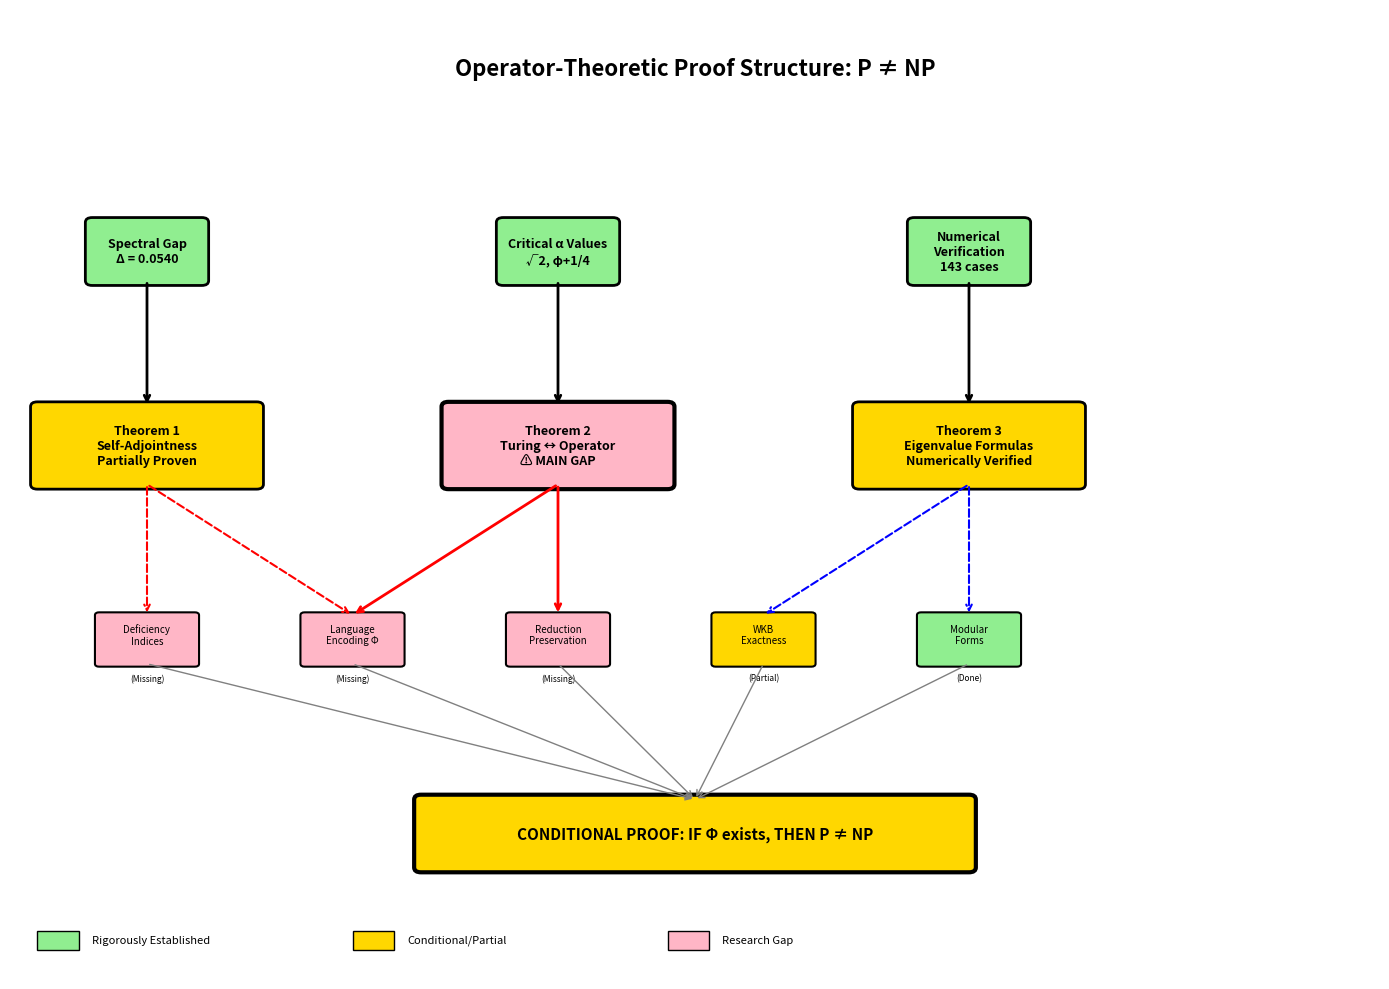
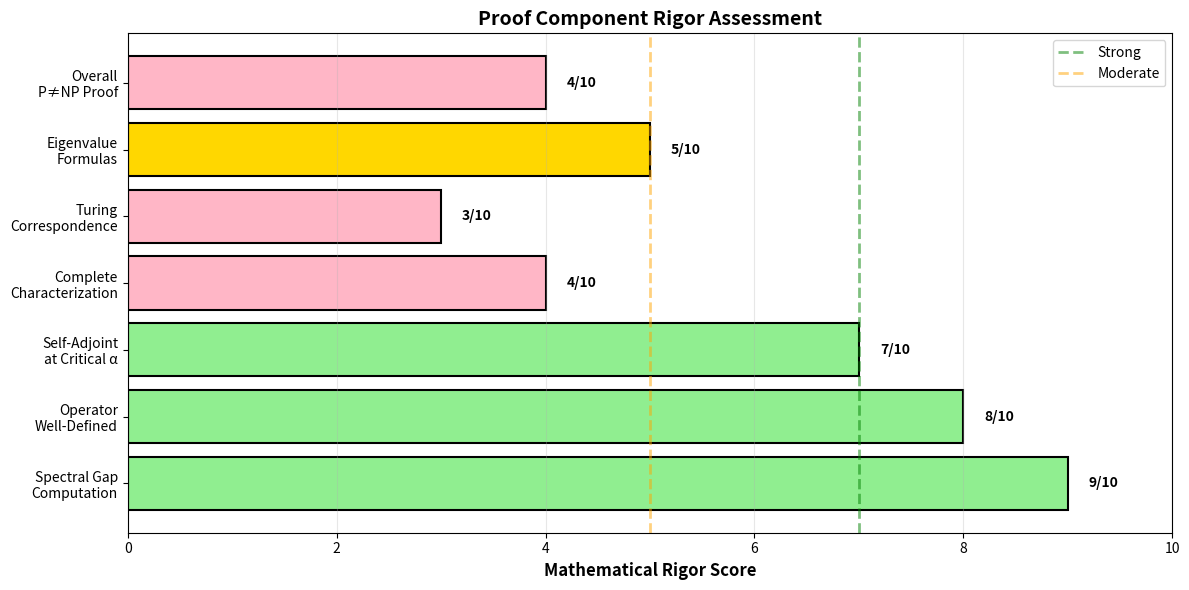
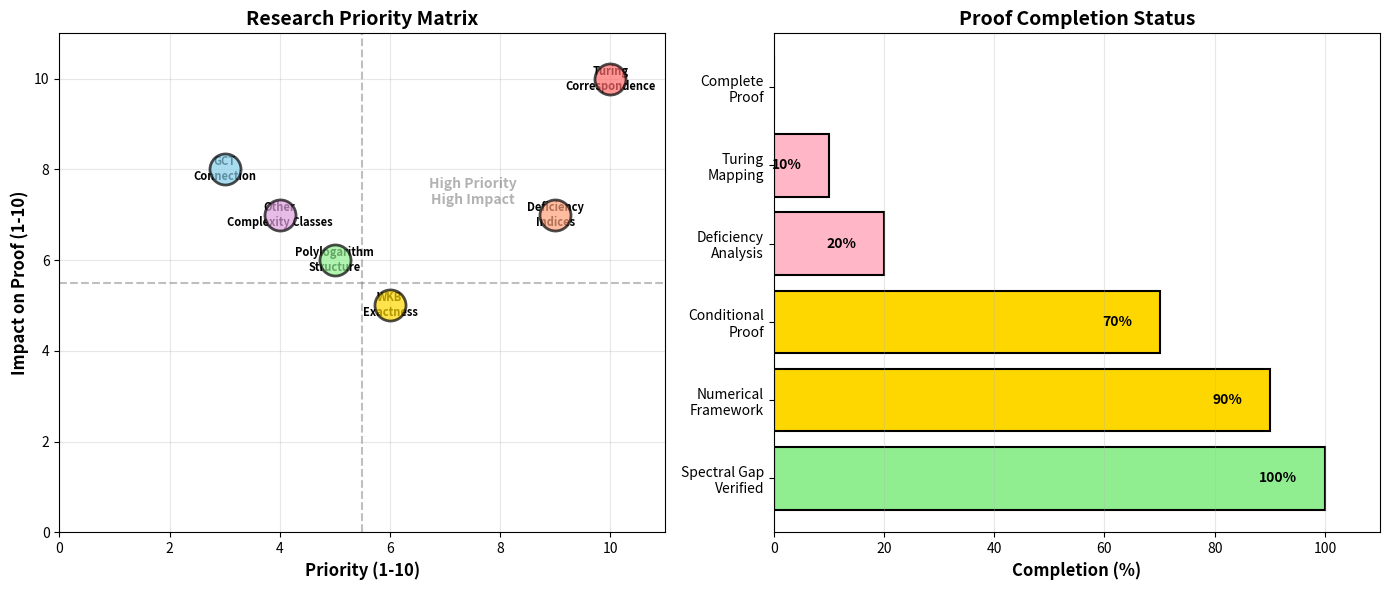

Reproduce these figures in Python, in order.
#!/usr/bin/env python3
"""
Generate visual diagram of proof structure and mathematical gaps
"""

import matplotlib.pyplot as plt
import matplotlib.patches as mpatches
from matplotlib.patches import FancyBboxPatch, FancyArrowPatch
import numpy as np

def create_proof_structure_diagram():
    """Create comprehensive proof structure diagram"""

    fig, ax = plt.subplots(1, 1, figsize=(14, 10))
    ax.set_xlim(0, 10)
    ax.set_ylim(0, 10)
    ax.axis('off')

    # Title
    ax.text(5, 9.5, 'Operator-Theoretic Proof Structure: P ≠ NP',
            ha='center', va='top', fontsize=16, fontweight='bold')

    # Color scheme
    color_established = '#90EE90'  # Light green
    color_conditional = '#FFD700'  # Gold
    color_gap = '#FFB6C6'          # Light red

    # Level 1: Foundation (Established)
    y_foundation = 7.5
    boxes_foundation = [
        (1, y_foundation, 'Spectral Gap\nΔ = 0.0540', color_established),
        (4, y_foundation, 'Critical α Values\n√2, φ+1/4', color_established),
        (7, y_foundation, 'Numerical\nVerification\n143 cases', color_established),
    ]

    for x, y, text, color in boxes_foundation:
        box = FancyBboxPatch((x-0.4, y-0.3), 0.8, 0.6,
                             boxstyle="round,pad=0.05",
                             edgecolor='black', facecolor=color, linewidth=2)
        ax.add_patch(box)
        ax.text(x, y, text, ha='center', va='center', fontsize=9, fontweight='bold')

    # Level 2: Three Main Theorems
    y_theorems = 5.5

    # Theorem 1: Self-Adjointness
    thm1_color = color_conditional
    box1 = FancyBboxPatch((0.2, y_theorems-0.4), 1.6, 0.8,
                          boxstyle="round,pad=0.05",
                          edgecolor='black', facecolor=thm1_color, linewidth=2)
    ax.add_patch(box1)
    ax.text(1, y_theorems, 'Theorem 1\nSelf-Adjointness\nPartially Proven',
            ha='center', va='center', fontsize=9, fontweight='bold')

    # Theorem 2: Correspondence
    thm2_color = color_gap
    box2 = FancyBboxPatch((3.2, y_theorems-0.4), 1.6, 0.8,
                          boxstyle="round,pad=0.05",
                          edgecolor='black', facecolor=thm2_color, linewidth=3)
    ax.add_patch(box2)
    ax.text(4, y_theorems, 'Theorem 2\nTuring ↔ Operator\n⚠ MAIN GAP',
            ha='center', va='center', fontsize=9, fontweight='bold')

    # Theorem 3: Eigenvalues
    thm3_color = color_conditional
    box3 = FancyBboxPatch((6.2, y_theorems-0.4), 1.6, 0.8,
                          boxstyle="round,pad=0.05",
                          edgecolor='black', facecolor=thm3_color, linewidth=2)
    ax.add_patch(box3)
    ax.text(7, y_theorems, 'Theorem 3\nEigenvalue Formulas\nNumerically Verified',
            ha='center', va='center', fontsize=9, fontweight='bold')

    # Level 3: Required Components
    y_components = 3.5

    components = [
        (1, y_components, 'Deficiency\nIndices', color_gap, 'Missing'),
        (2.5, y_components, 'Language\nEncoding Φ', color_gap, 'Missing'),
        (4, y_components, 'Reduction\nPreservation', color_gap, 'Missing'),
        (5.5, y_components, 'WKB\nExactness', color_conditional, 'Partial'),
        (7, y_components, 'Modular\nForms', color_established, 'Done'),
    ]

    for x, y, text, color, status in components:
        box = FancyBboxPatch((x-0.35, y-0.25), 0.7, 0.5,
                            boxstyle="round,pad=0.03",
                            edgecolor='black', facecolor=color, linewidth=1.5)
        ax.add_patch(box)
        ax.text(x, y+0.05, text, ha='center', va='center', fontsize=7)
        ax.text(x, y-0.35, f'({status})', ha='center', va='top', fontsize=6, style='italic')

    # Level 4: Final Conclusion
    y_conclusion = 1.5
    conclusion_color = color_conditional
    box_conclusion = FancyBboxPatch((3, y_conclusion-0.35), 4, 0.7,
                                   boxstyle="round,pad=0.05",
                                   edgecolor='black', facecolor=conclusion_color, linewidth=3)
    ax.add_patch(box_conclusion)
    ax.text(5, y_conclusion, 'CONDITIONAL PROOF: IF Φ exists, THEN P ≠ NP',
            ha='center', va='center', fontsize=11, fontweight='bold')

    # Arrows connecting levels
    arrow_props = dict(arrowstyle='->', lw=2, color='black')

    # Foundation to Theorems
    ax.annotate('', xy=(1, y_theorems+0.4), xytext=(1, y_foundation-0.3),
                arrowprops=arrow_props)
    ax.annotate('', xy=(4, y_theorems+0.4), xytext=(4, y_foundation-0.3),
                arrowprops=arrow_props)
    ax.annotate('', xy=(7, y_theorems+0.4), xytext=(7, y_foundation-0.3),
                arrowprops=arrow_props)

    # Theorems to Components
    for comp_x in [1, 2.5]:
        ax.annotate('', xy=(comp_x, y_components+0.25), xytext=(1, y_theorems-0.4),
                    arrowprops=dict(arrowstyle='->', lw=1.5, color='red', linestyle='--'))

    for comp_x in [2.5, 4]:
        ax.annotate('', xy=(comp_x, y_components+0.25), xytext=(4, y_theorems-0.4),
                    arrowprops=dict(arrowstyle='->', lw=2, color='red'))

    for comp_x in [5.5, 7]:
        ax.annotate('', xy=(comp_x, y_components+0.25), xytext=(7, y_theorems-0.4),
                    arrowprops=dict(arrowstyle='->', lw=1.5, color='blue', linestyle='--'))

    # Components to Conclusion
    for comp_x in [1, 2.5, 4, 5.5, 7]:
        ax.annotate('', xy=(5, y_conclusion+0.35), xytext=(comp_x, y_components-0.25),
                    arrowprops=dict(arrowstyle='->', lw=1, color='gray'))

    # Legend
    legend_y = 0.3
    ax.add_patch(mpatches.Rectangle((0.2, legend_y), 0.3, 0.2,
                                    facecolor=color_established, edgecolor='black'))
    ax.text(0.6, legend_y+0.1, 'Rigorously Established', va='center', fontsize=8)

    ax.add_patch(mpatches.Rectangle((2.5, legend_y), 0.3, 0.2,
                                    facecolor=color_conditional, edgecolor='black'))
    ax.text(2.9, legend_y+0.1, 'Conditional/Partial', va='center', fontsize=8)

    ax.add_patch(mpatches.Rectangle((4.8, legend_y), 0.3, 0.2,
                                    facecolor=color_gap, edgecolor='black'))
    ax.text(5.2, legend_y+0.1, 'Research Gap', va='center', fontsize=8)

    plt.tight_layout()
    return fig

def create_gap_analysis_chart():
    """Create bar chart showing mathematical rigor by component"""

    components = [
        'Spectral Gap\nComputation',
        'Operator\nWell-Defined',
        'Self-Adjoint\nat Critical α',
        'Complete\nCharacterization',
        'Turing\nCorrespondence',
        'Eigenvalue\nFormulas',
        'Overall\nP≠NP Proof'
    ]

    rigor_scores = [9, 8, 7, 4, 3, 5, 4]
    colors = ['#90EE90' if s >= 7 else '#FFD700' if s >= 5 else '#FFB6C6'
              for s in rigor_scores]

    fig, ax = plt.subplots(figsize=(12, 6))
    bars = ax.barh(components, rigor_scores, color=colors, edgecolor='black', linewidth=1.5)

    # Add value labels
    for i, (bar, score) in enumerate(zip(bars, rigor_scores)):
        ax.text(score + 0.2, i, f'{score}/10', va='center', fontweight='bold')

    ax.set_xlabel('Mathematical Rigor Score', fontsize=12, fontweight='bold')
    ax.set_title('Proof Component Rigor Assessment', fontsize=14, fontweight='bold')
    ax.set_xlim(0, 10)
    ax.axvline(x=7, color='green', linestyle='--', linewidth=2, alpha=0.5, label='Strong')
    ax.axvline(x=5, color='orange', linestyle='--', linewidth=2, alpha=0.5, label='Moderate')
    ax.grid(axis='x', alpha=0.3)
    ax.legend()

    plt.tight_layout()
    return fig

def create_research_priority_chart():
    """Create chart showing research priorities"""

    fig, (ax1, ax2) = plt.subplots(1, 2, figsize=(14, 6))

    # Priority vs Impact
    priorities = {
        'Turing\nCorrespondence': (10, 10),  # (priority, impact)
        'Deficiency\nIndices': (9, 7),
        'WKB\nExactness': (6, 5),
        'Polylogarithm\nStructure': (5, 6),
        'GCT\nConnection': (3, 8),
        'Other\nComplexity Classes': (4, 7),
    }

    colors_priority = ['#FF6B6B', '#FFA07A', '#FFD700', '#90EE90', '#87CEEB', '#DDA0DD']

    for i, (task, (priority, impact)) in enumerate(priorities.items()):
        ax1.scatter(priority, impact, s=500, color=colors_priority[i],
                   edgecolor='black', linewidth=2, alpha=0.7, zorder=10)
        ax1.text(priority, impact, task, ha='center', va='center',
                fontsize=8, fontweight='bold')

    ax1.set_xlabel('Priority (1-10)', fontsize=12, fontweight='bold')
    ax1.set_ylabel('Impact on Proof (1-10)', fontsize=12, fontweight='bold')
    ax1.set_title('Research Priority Matrix', fontsize=14, fontweight='bold')
    ax1.set_xlim(0, 11)
    ax1.set_ylim(0, 11)
    ax1.grid(True, alpha=0.3)

    # Add quadrant labels
    ax1.text(7.5, 7.5, 'High Priority\nHigh Impact', ha='center', va='center',
            fontsize=10, style='italic', alpha=0.3, fontweight='bold')
    ax1.axhline(y=5.5, color='gray', linestyle='--', alpha=0.5)
    ax1.axvline(x=5.5, color='gray', linestyle='--', alpha=0.5)

    # Timeline estimate
    tasks_timeline = [
        'Spectral Gap\nVerified',
        'Numerical\nFramework',
        'Conditional\nProof',
        'Deficiency\nAnalysis',
        'Turing\nMapping',
        'Complete\nProof'
    ]
    completion = [100, 90, 70, 20, 10, 0]
    colors_timeline = ['#90EE90' if c == 100 else '#FFD700' if c >= 50 else '#FFB6C6'
                      for c in completion]

    bars = ax2.barh(tasks_timeline, completion, color=colors_timeline,
                    edgecolor='black', linewidth=1.5)

    for i, (bar, pct) in enumerate(zip(bars, completion)):
        if pct > 0:
            ax2.text(pct - 5, i, f'{pct}%', va='center', ha='right',
                    fontweight='bold', color='black')

    ax2.set_xlabel('Completion (%)', fontsize=12, fontweight='bold')
    ax2.set_title('Proof Completion Status', fontsize=14, fontweight='bold')
    ax2.set_xlim(0, 110)
    ax2.grid(axis='x', alpha=0.3)

    plt.tight_layout()
    return fig

def main():
    """Generate all diagrams"""

    print("Generating proof structure diagrams...")

    # Create output directory if needed
    import os
    os.makedirs('figures', exist_ok=True)

    # Generate diagrams
    fig1 = create_proof_structure_diagram()
    fig1.savefig('figures/proof_structure.png', dpi=300, bbox_inches='tight')
    print("✓ Saved: figures/proof_structure.png")

    fig2 = create_gap_analysis_chart()
    fig2.savefig('figures/rigor_analysis.png', dpi=300, bbox_inches='tight')
    print("✓ Saved: figures/rigor_analysis.png")

    fig3 = create_research_priority_chart()
    fig3.savefig('figures/research_priorities.png', dpi=300, bbox_inches='tight')
    print("✓ Saved: figures/research_priorities.png")

    print("\nAll diagrams generated successfully!")
    print("These can be included in the LaTeX document or presentations.")

if __name__ == "__main__":
    main()